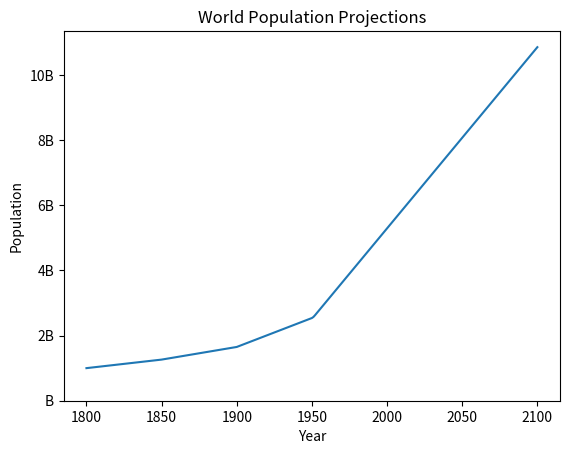

Recreate this plot in Python.
import matplotlib.pyplot as plt

year = [1950, 1951, 1952, 2100]
pop = [2.538, 2.57, 2.62, 10.85]

# more data
year = [1800,  1850, 1900] + year
pop = [1.0, 1.262, 1.650] + pop

print(year, pop)

plt.plot(year, pop)
plt.xlabel('Year')
plt.ylabel('Population')
plt.title('World Population Projections')
plt.yticks([0, 2, 4, 6, 8, 10],
           ['B', '2B', '4B', '6B', '8B', '10B'])

plt.show()
